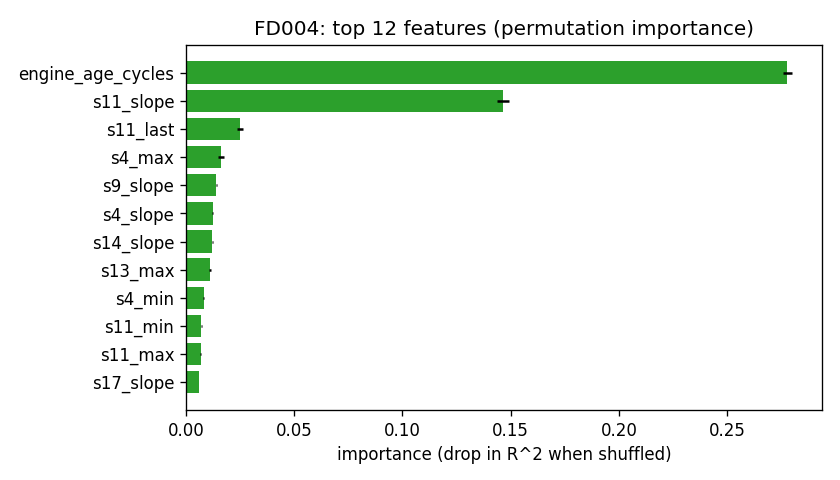

Values plotted in this chart, from the file beside it:
fd, feature, importance_mean, importance_std
FD004, engine_age_cycles, 0.2778, 0.002025
FD004, s11_slope, 0.1465, 0.002714
FD004, s11_last, 0.02489, 0.001258
FD004, s4_max, 0.01606, 0.001382
FD004, s9_slope, 0.01406, 0.0003213
FD004, s4_slope, 0.01237, 0.0001781
FD004, s14_slope, 0.0122, 0.0001649
FD004, s13_max, 0.01097, 0.0003992
FD004, s4_min, 0.008216, 0.0002058
FD004, s11_min, 0.007099, 0.0001824
FD004, s11_max, 0.006828, 0.000316
FD004, s17_slope, 0.006015, 0.0002009
FD004, s12_slope, 0.004971, 0.000422
FD004, s2_slope, 0.00484, 0.0001656
FD004, s8_min, 0.00445, 0.0002067
FD004, s13_min, 0.003567, 8.989236094898481e-05
FD004, s17_max, 0.003042, 0.0001189
FD004, s3_slope, 0.002668, 0.0001046
FD004, s9_std, 0.002354, 0.0001851
FD004, s11_std, 0.002225, 0.0002703
FD004, s2_mean, 0.002115, 0.0001408
FD004, s14_max, 0.001769, 7.081468931549592e-05
FD004, s14_std, 0.001715, 0.0001481
FD004, s13_std, 0.001677, 0.0002318
FD004, s2_min, 0.001469, 0.0003449
FD004, s16_std, 0.001323, 5.511093011170806e-05
FD004, s8_slope, 0.001267, 0.0001537
FD004, s11_mean, 0.001091, 0.0003544
FD004, s3_mean, 0.001089, 9.193670873659583e-06
FD004, s4_last, 0.001068, 6.224961972923258e-05
FD004, s3_std, 0.001019, 0.0002508
FD004, s14_min, 0.001017, 0.0001852
FD004, s12_min, 0.0009884, 0.0001138
FD004, s7_min, 0.0009631, 8.645657020256581e-05
FD004, s12_max, 0.0009038, 0.0001348
FD004, s13_last, 0.0007579, 5.9939309801708826e-05
FD004, s10_min, 0.0006735, 7.40409298590287e-05
FD004, s9_max, 0.0005325, 0.0001779
FD004, s12_last, 0.0003981, 2.793183020578273e-05
FD004, s14_last, 0.0003966, 4.2320972161327156e-05
FD004, s7_mean, 0.0003691, 8.845714494584077e-05
FD004, s9_mean, 0.0003496, 4.0189039942784334e-05
FD004, s4_std, 0.0003398, 0.0001195
FD004, s10_max, 0.0003187, 6.40477754887357e-05
FD004, s3_max, 0.0003041, 0.0001204
FD004, s9_last, 0.0002995, 4.696200167577661e-05
FD004, s8_max, 0.0002948, 6.215834292032062e-05
FD004, s8_std, 0.0002075, 4.994565819531264e-05
FD004, s16_slope, 0.0001699, 3.7717709510234376e-05
FD004, s2_std, 0.0001697, 0.0001061
FD004, s10_last, 0.00013, 3.895783099009425e-05
FD004, s13_mean, 0.0001247, 8.444295010305925e-05
FD004, s10_slope, 0.0001172, 5.847190381914652e-05
FD004, s16_max, 4.063873528554751e-05, 1.3171111336212917e-05
FD004, s16_min, 1.0013118943019705e-05, 5.178506886759715e-07
FD004, s14_delta_from_window_start, 2.1894715781733965e-06, 5.277566379177658e-06
FD004, s16_delta_from_window_start, 1.6130950999393434e-06, 6.254910191337605e-07
FD004, s8_delta_from_window_start, 1.8713451006568959e-07, 1.4015342309670236e-06
FD004, s3_last, -5.445392465830423e-07, 7.274529002593643e-07
FD004, s16_last, -1.0724579781573596e-06, 6.338544106782147e-07
... 39 more rows
